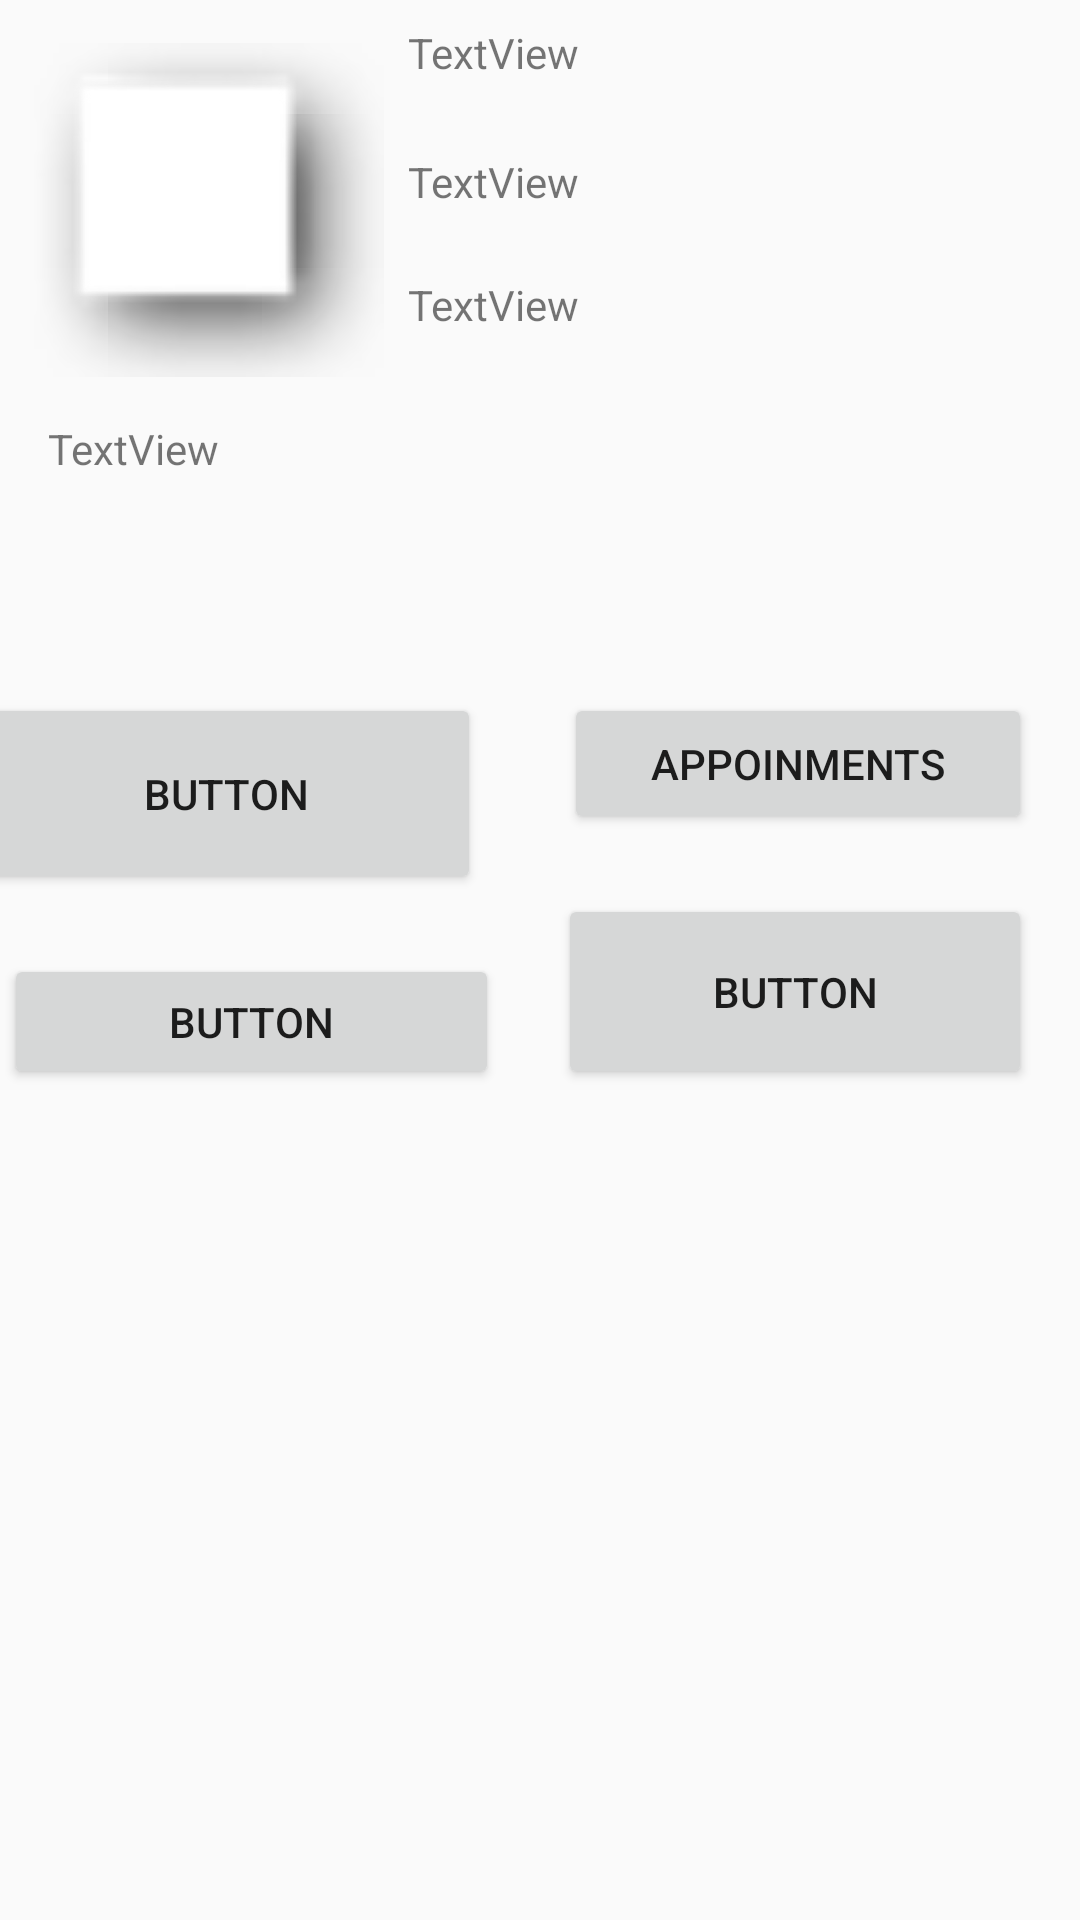

This screen was rendered from an Android layout file. Write that file and the resources it references.
<!-- AndroidManifest.xml: application theme Theme.AppCompat.Light.NoActionBar -->
<!-- res/layout/activity_advisor_info.xml -->
<?xml version="1.0" encoding="utf-8"?>
<android.support.constraint.ConstraintLayout xmlns:android="http://schemas.android.com/apk/res/android"
    xmlns:app="http://schemas.android.com/apk/res-auto"
    xmlns:tools="http://schemas.android.com/tools"
    android:layout_width="match_parent"
    android:layout_height="match_parent"
    tools:context=".AdvisorInfo">

    <ImageView
        android:id="@+id/imageID"
        android:layout_width="120dp"
        android:layout_height="124dp"
        android:layout_marginLeft="8dp"
        android:layout_marginStart="8dp"
        android:layout_marginTop="8dp"
        app:layout_constraintStart_toStartOf="parent"
        app:layout_constraintTop_toTopOf="parent"
        app:srcCompat="@android:drawable/picture_frame" />

    <TextView
        android:id="@+id/nameID"
        android:layout_width="216dp"
        android:layout_height="35dp"
        android:layout_marginLeft="8dp"
        android:layout_marginStart="8dp"
        android:layout_marginTop="8dp"
        android:text="TextView"
        app:layout_constraintStart_toEndOf="@+id/imageID"
        app:layout_constraintTop_toTopOf="parent"
        tools:text="Name" />

    <TextView
        android:id="@+id/studentID"
        android:layout_width="117dp"
        android:layout_height="33dp"
        android:layout_marginLeft="8dp"
        android:layout_marginStart="8dp"
        android:layout_marginTop="8dp"
        android:text="TextView"
        app:layout_constraintStart_toEndOf="@+id/imageID"
        app:layout_constraintTop_toBottomOf="@+id/nameID"
        tools:text="Room Number" />

    <TextView
        android:id="@+id/textView8"
        android:layout_width="122dp"
        android:layout_height="30dp"
        android:layout_marginLeft="8dp"
        android:layout_marginStart="8dp"
        android:layout_marginTop="8dp"
        android:text="TextView"
        app:layout_constraintStart_toEndOf="@+id/imageID"
        app:layout_constraintTop_toBottomOf="@+id/studentID"
        tools:text="Depertment" />

    <TextView
        android:id="@+id/emailID"
        android:layout_width="322dp"
        android:layout_height="35dp"
        android:layout_marginLeft="16dp"
        android:layout_marginStart="16dp"
        android:layout_marginTop="8dp"
        android:text="TextView"
        app:layout_constraintStart_toStartOf="parent"
        app:layout_constraintTop_toBottomOf="@+id/imageID"
        tools:text="Email" />

    <Button
        android:id="@+id/button2"
        android:layout_width="170dp"
        android:layout_height="67dp"
        android:layout_marginEnd="28dp"
        android:layout_marginLeft="8dp"
        android:layout_marginRight="28dp"
        android:layout_marginStart="8dp"
        android:layout_marginTop="56dp"
        android:text="Button"
        app:layout_constraintEnd_toStartOf="@+id/button4"
        app:layout_constraintHorizontal_bias="1.0"
        app:layout_constraintStart_toStartOf="parent"
        app:layout_constraintTop_toBottomOf="@+id/emailID"
        tools:text="APPOINMENT REQUESTS" />

    <Button
        android:id="@+id/button3"
        android:layout_width="165dp"
        android:layout_height="45dp"
        android:layout_marginEnd="24dp"
        android:layout_marginLeft="8dp"
        android:layout_marginRight="24dp"
        android:layout_marginStart="8dp"
        android:layout_marginTop="20dp"
        android:text="Button"
        app:layout_constraintEnd_toStartOf="@+id/button5"
        app:layout_constraintHorizontal_bias="0.615"
        app:layout_constraintStart_toStartOf="parent"
        app:layout_constraintTop_toBottomOf="@+id/button2"
        tools:text="TIME SCHEDULE" />

    <Button
        android:id="@+id/button4"
        android:layout_width="156dp"
        android:layout_height="47dp"
        android:layout_marginEnd="16dp"
        android:layout_marginRight="16dp"
        android:layout_marginTop="56dp"
        android:text="APPOINMENTS"
        app:layout_constraintEnd_toEndOf="parent"
        app:layout_constraintTop_toBottomOf="@+id/emailID" />

    <Button
        android:id="@+id/button5"
        android:layout_width="158dp"
        android:layout_height="65dp"
        android:layout_marginEnd="16dp"
        android:layout_marginRight="16dp"
        android:layout_marginTop="20dp"
        android:text="Button"
        app:layout_constraintEnd_toEndOf="parent"
        app:layout_constraintTop_toBottomOf="@+id/button4"
        tools:text="UPDATE ANOUNCEMENT" />

</android.support.constraint.ConstraintLayout>
<!-- resources referenced by this layout -->
<resources>

</resources>
